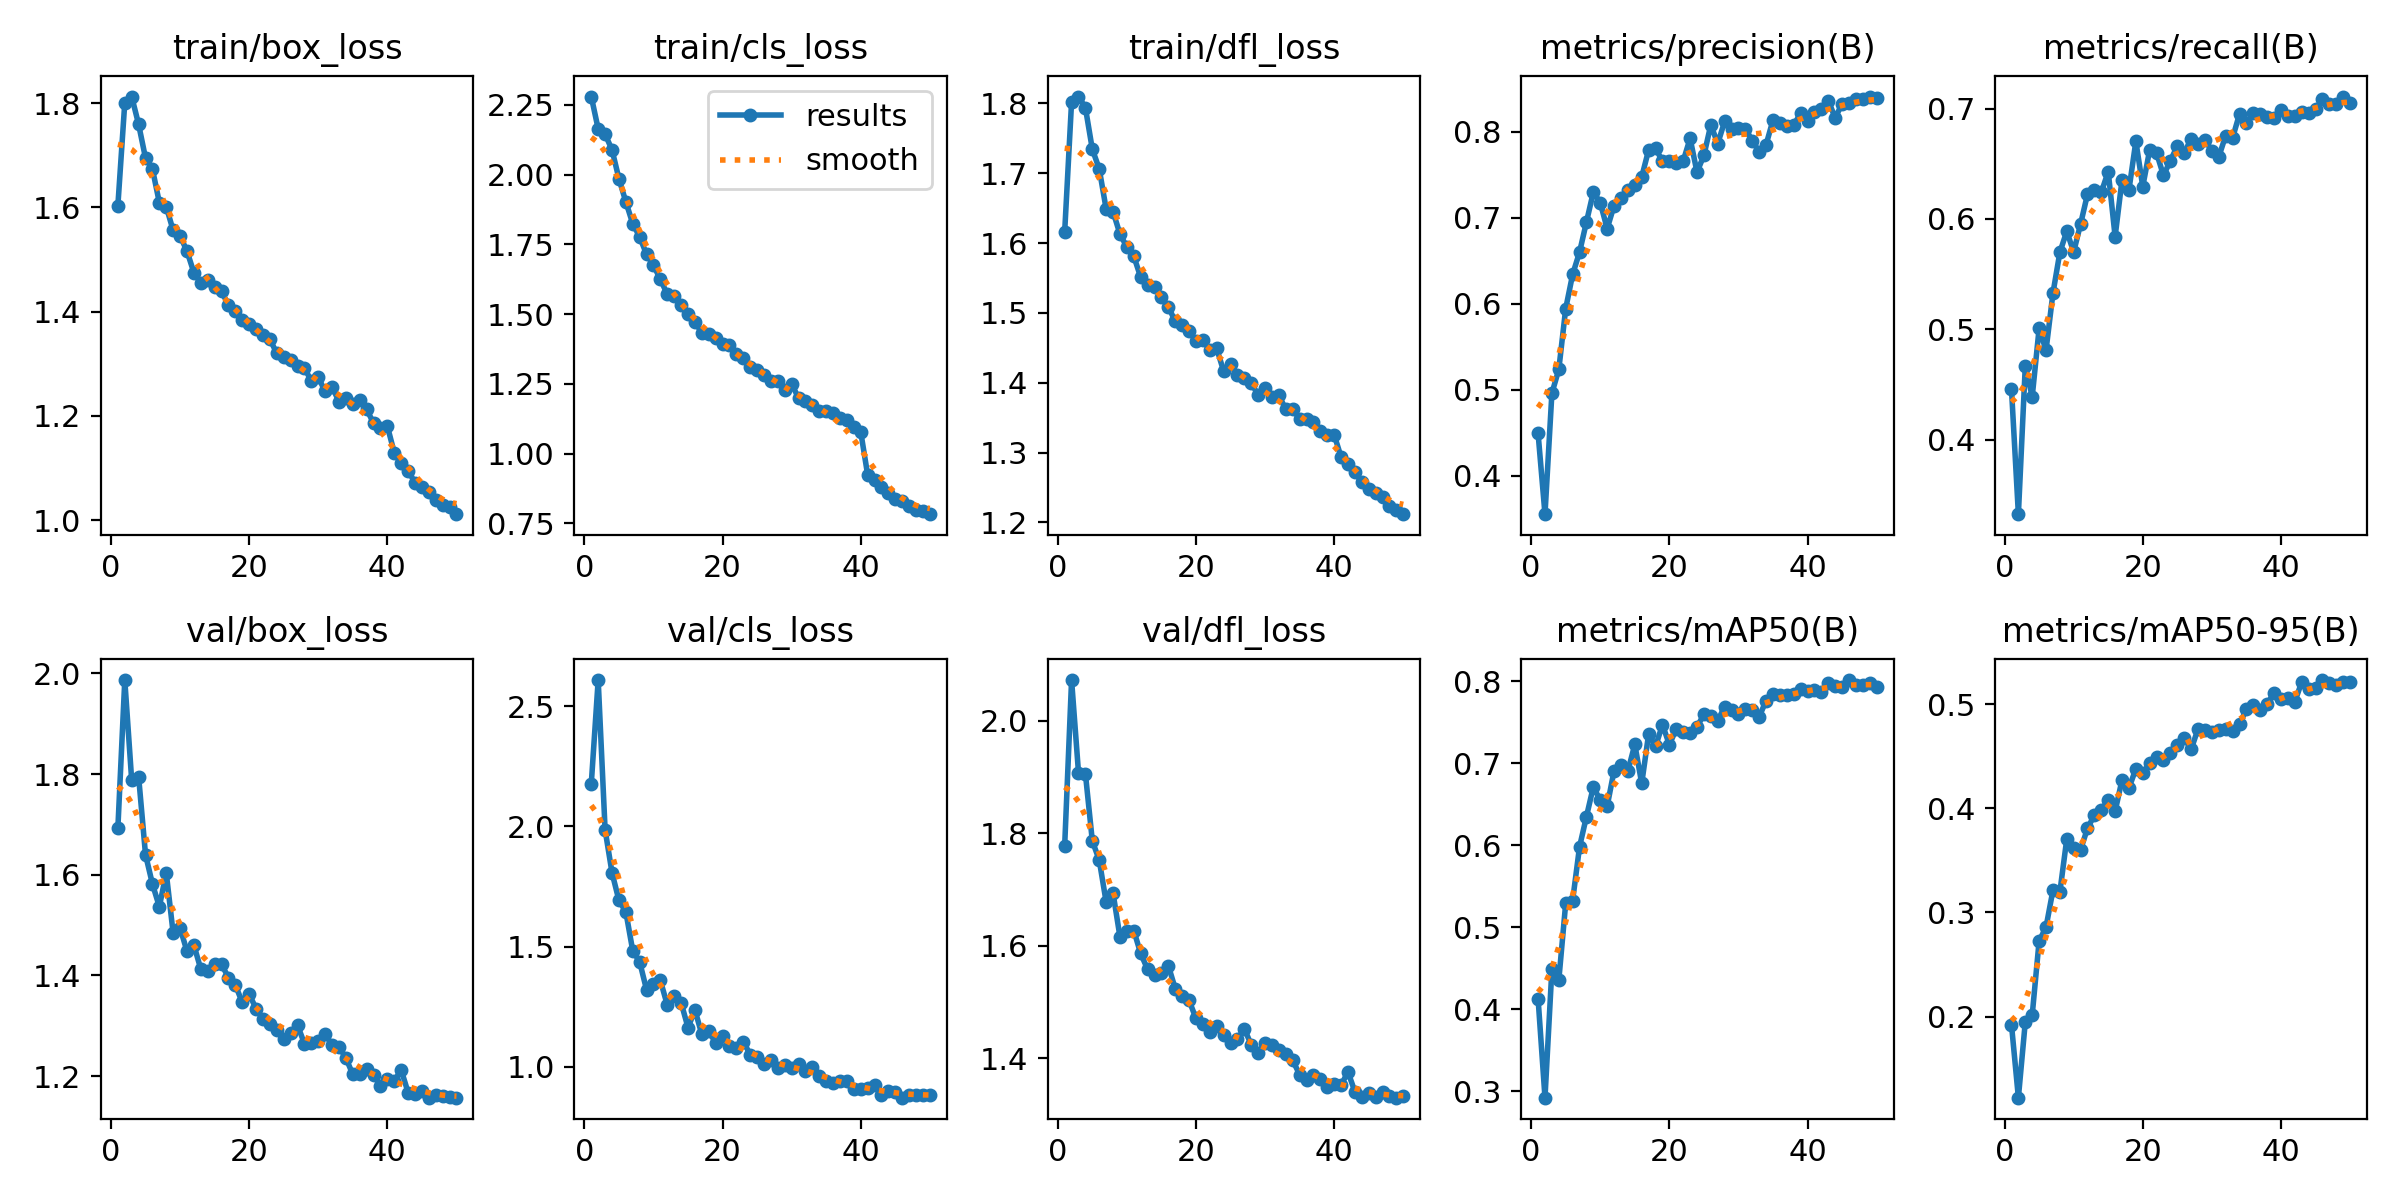

The table this chart was drawn from, first rows:
epoch, time, train/box_loss, train/cls_loss, train/dfl_loss, metrics/precision(B), metrics/recall(B), metrics/mAP50(B), metrics/mAP50-95(B), val/box_loss, val/cls_loss, val/dfl_loss, lr/pg0, lr/pg1, lr/pg2
1, 128.3, 1.604, 2.28, 1.616, 0.4496, 0.4457, 0.4131, 0.1922, 1.693, 2.177, 1.778, 0.0006658, 0.0006658, 0.0006658
2, 253.8, 1.801, 2.164, 1.802, 0.3556, 0.3323, 0.2922, 0.1221, 1.987, 2.608, 2.073, 0.001306, 0.001306, 0.001306
3, 373.8, 1.813, 2.145, 1.81, 0.4962, 0.4666, 0.449, 0.1949, 1.788, 1.986, 1.908, 0.00192, 0.00192, 0.00192
4, 494.6, 1.759, 2.089, 1.794, 0.5239, 0.4387, 0.4356, 0.2014, 1.795, 1.808, 1.906, 0.001881, 0.001881, 0.001881
5, 609.2, 1.695, 1.986, 1.734, 0.5946, 0.5007, 0.5295, 0.2726, 1.64, 1.692, 1.787, 0.001842, 0.001842, 0.001842
6, 729.3, 1.674, 1.903, 1.706, 0.6343, 0.481, 0.5326, 0.2859, 1.582, 1.645, 1.752, 0.001802, 0.001802, 0.001802
7, 846.4, 1.609, 1.824, 1.649, 0.6601, 0.5325, 0.5982, 0.3212, 1.536, 1.483, 1.678, 0.001762, 0.001762, 0.001762
8, 974.6, 1.601, 1.777, 1.645, 0.6952, 0.5696, 0.6351, 0.3194, 1.604, 1.436, 1.694, 0.001723, 0.001723, 0.001723
9, 1099, 1.556, 1.714, 1.613, 0.7301, 0.5887, 0.6715, 0.3704, 1.484, 1.32, 1.616, 0.001683, 0.001683, 0.001683
10, 1224, 1.545, 1.676, 1.594, 0.7176, 0.57, 0.6548, 0.3617, 1.494, 1.345, 1.626, 0.001644, 0.001644, 0.001644
11, 1343, 1.516, 1.624, 1.581, 0.6876, 0.5953, 0.6478, 0.3601, 1.448, 1.359, 1.627, 0.001604, 0.001604, 0.001604
12, 1471, 1.475, 1.572, 1.551, 0.7142, 0.6223, 0.6912, 0.3808, 1.46, 1.257, 1.586, 0.001564, 0.001564, 0.001564
13, 1591, 1.456, 1.566, 1.54, 0.723, 0.6258, 0.6983, 0.3935, 1.413, 1.293, 1.558, 0.001525, 0.001525, 0.001525
14, 1711, 1.461, 1.534, 1.538, 0.7324, 0.6241, 0.6908, 0.3981, 1.409, 1.267, 1.549, 0.001485, 0.001485, 0.001485
15, 1826, 1.448, 1.5, 1.522, 0.7386, 0.6428, 0.7231, 0.408, 1.422, 1.163, 1.552, 0.001446, 0.001446, 0.001446
16, 1941, 1.439, 1.471, 1.509, 0.7476, 0.5839, 0.6755, 0.3972, 1.422, 1.236, 1.565, 0.001406, 0.001406, 0.001406
17, 2050, 1.412, 1.434, 1.488, 0.779, 0.6354, 0.7359, 0.4273, 1.395, 1.135, 1.524, 0.001366, 0.001366, 0.001366
18, 2172, 1.402, 1.427, 1.482, 0.7812, 0.6262, 0.7206, 0.4194, 1.381, 1.147, 1.511, 0.001327, 0.001327, 0.001327
19, 2300, 1.383, 1.415, 1.474, 0.7656, 0.6703, 0.7473, 0.4378, 1.346, 1.101, 1.503, 0.001287, 0.001287, 0.001287
20, 2418, 1.376, 1.394, 1.46, 0.7664, 0.6293, 0.7228, 0.4335, 1.363, 1.13, 1.471, 0.001248, 0.001248, 0.001248
21, 2542, 1.367, 1.39, 1.461, 0.7637, 0.6624, 0.742, 0.4434, 1.334, 1.087, 1.46, 0.001208, 0.001208, 0.001208
22, 2655, 1.355, 1.357, 1.447, 0.766, 0.6596, 0.7387, 0.4493, 1.314, 1.079, 1.447, 0.001168, 0.001168, 0.001168
23, 2764, 1.347, 1.342, 1.449, 0.7924, 0.6393, 0.7369, 0.4464, 1.304, 1.105, 1.458, 0.001129, 0.001129, 0.001129
24, 2883, 1.32, 1.311, 1.417, 0.7532, 0.6529, 0.7447, 0.4528, 1.292, 1.051, 1.442, 0.001089, 0.001089, 0.001089
25, 3010, 1.313, 1.298, 1.427, 0.7727, 0.6659, 0.7597, 0.4611, 1.274, 1.041, 1.427, 0.00105, 0.00105, 0.00105
26, 3127, 1.308, 1.283, 1.411, 0.8082, 0.6599, 0.7572, 0.4677, 1.285, 1.01, 1.434, 0.00101, 0.00101, 0.00101
27, 3245, 1.295, 1.259, 1.407, 0.7864, 0.6725, 0.7523, 0.4565, 1.301, 1.029, 1.452, 0.0009704, 0.0009704, 0.0009704
28, 3368, 1.292, 1.262, 1.4, 0.8121, 0.6681, 0.7691, 0.4763, 1.264, 0.9955, 1.424, 0.0009308, 0.0009308, 0.0009308
29, 3485, 1.267, 1.228, 1.382, 0.803, 0.6719, 0.7657, 0.4754, 1.265, 1.006, 1.41, 0.0008912, 0.0008912, 0.0008912
30, 3604, 1.274, 1.249, 1.393, 0.8042, 0.6616, 0.7604, 0.4737, 1.27, 0.993, 1.428, 0.0008516, 0.0008516, 0.0008516
31, 3718, 1.247, 1.199, 1.38, 0.8035, 0.6561, 0.766, 0.4752, 1.283, 1.011, 1.423, 0.000812, 0.000812, 0.000812
32, 3844, 1.256, 1.188, 1.382, 0.7898, 0.6755, 0.7647, 0.4761, 1.262, 0.9841, 1.415, 0.0007724, 0.0007724, 0.0007724
33, 3976, 1.227, 1.174, 1.362, 0.7767, 0.6734, 0.7568, 0.4739, 1.259, 0.9988, 1.408, 0.0007328, 0.0007328, 0.0007328
34, 4099, 1.234, 1.153, 1.362, 0.7852, 0.6951, 0.7766, 0.4807, 1.236, 0.9621, 1.396, 0.0006932, 0.0006932, 0.0006932
35, 4216, 1.223, 1.154, 1.349, 0.8138, 0.6869, 0.785, 0.4953, 1.203, 0.9422, 1.371, 0.0006536, 0.0006536, 0.0006536
36, 4329, 1.231, 1.144, 1.348, 0.8103, 0.6956, 0.7837, 0.499, 1.204, 0.9322, 1.361, 0.000614, 0.000614, 0.000614
37, 4438, 1.213, 1.126, 1.343, 0.8063, 0.6947, 0.7837, 0.494, 1.214, 0.9402, 1.37, 0.0005744, 0.0005744, 0.0005744
38, 4580, 1.186, 1.12, 1.332, 0.8081, 0.6921, 0.7844, 0.5004, 1.202, 0.9393, 1.362, 0.0005348, 0.0005348, 0.0005348
39, 4658, 1.177, 1.097, 1.326, 0.8217, 0.6915, 0.7912, 0.5107, 1.181, 0.9084, 1.349, 0.0004952, 0.0004952, 0.0004952
40, 4767, 1.18, 1.077, 1.326, 0.8127, 0.6991, 0.788, 0.5047, 1.194, 0.9062, 1.354, 0.0004556, 0.0004556, 0.0004556
41, 4878, 1.129, 0.9234, 1.294, 0.8226, 0.6934, 0.7893, 0.5057, 1.19, 0.9131, 1.352, 0.000416, 0.000416, 0.000416
42, 4988, 1.109, 0.9071, 1.283, 0.827, 0.693, 0.7866, 0.5022, 1.212, 0.9226, 1.375, 0.0003764, 0.0003764, 0.0003764
43, 5100, 1.094, 0.8809, 1.272, 0.8362, 0.6968, 0.7985, 0.5212, 1.167, 0.8825, 1.34, 0.0003368, 0.0003368, 0.0003368
44, 5222, 1.072, 0.8584, 1.258, 0.8163, 0.6958, 0.7941, 0.5146, 1.165, 0.8986, 1.332, 0.0002972, 0.0002972, 0.0002972
45, 5343, 1.064, 0.8381, 1.248, 0.8327, 0.6992, 0.7932, 0.516, 1.171, 0.8961, 1.337, 0.0002576, 0.0002576, 0.0002576
46, 5469, 1.054, 0.8293, 1.242, 0.8333, 0.7086, 0.8017, 0.5232, 1.157, 0.8716, 1.331, 0.000218, 0.000218, 0.000218
47, 5585, 1.038, 0.8137, 1.237, 0.8377, 0.7043, 0.7962, 0.5207, 1.163, 0.8832, 1.339, 0.0001784, 0.0001784, 0.0001784
48, 5702, 1.029, 0.7973, 1.223, 0.838, 0.7043, 0.7956, 0.5181, 1.161, 0.884, 1.333, 0.0001388, 0.0001388, 0.0001388
49, 5827, 1.025, 0.7926, 1.218, 0.8411, 0.7109, 0.7986, 0.5211, 1.158, 0.8816, 1.33, 9.92e-05, 9.92e-05, 9.92e-05
50, 5949, 1.011, 0.783, 1.212, 0.8392, 0.7054, 0.7929, 0.521, 1.157, 0.8812, 1.332, 5.96e-05, 5.96e-05, 5.96e-05
